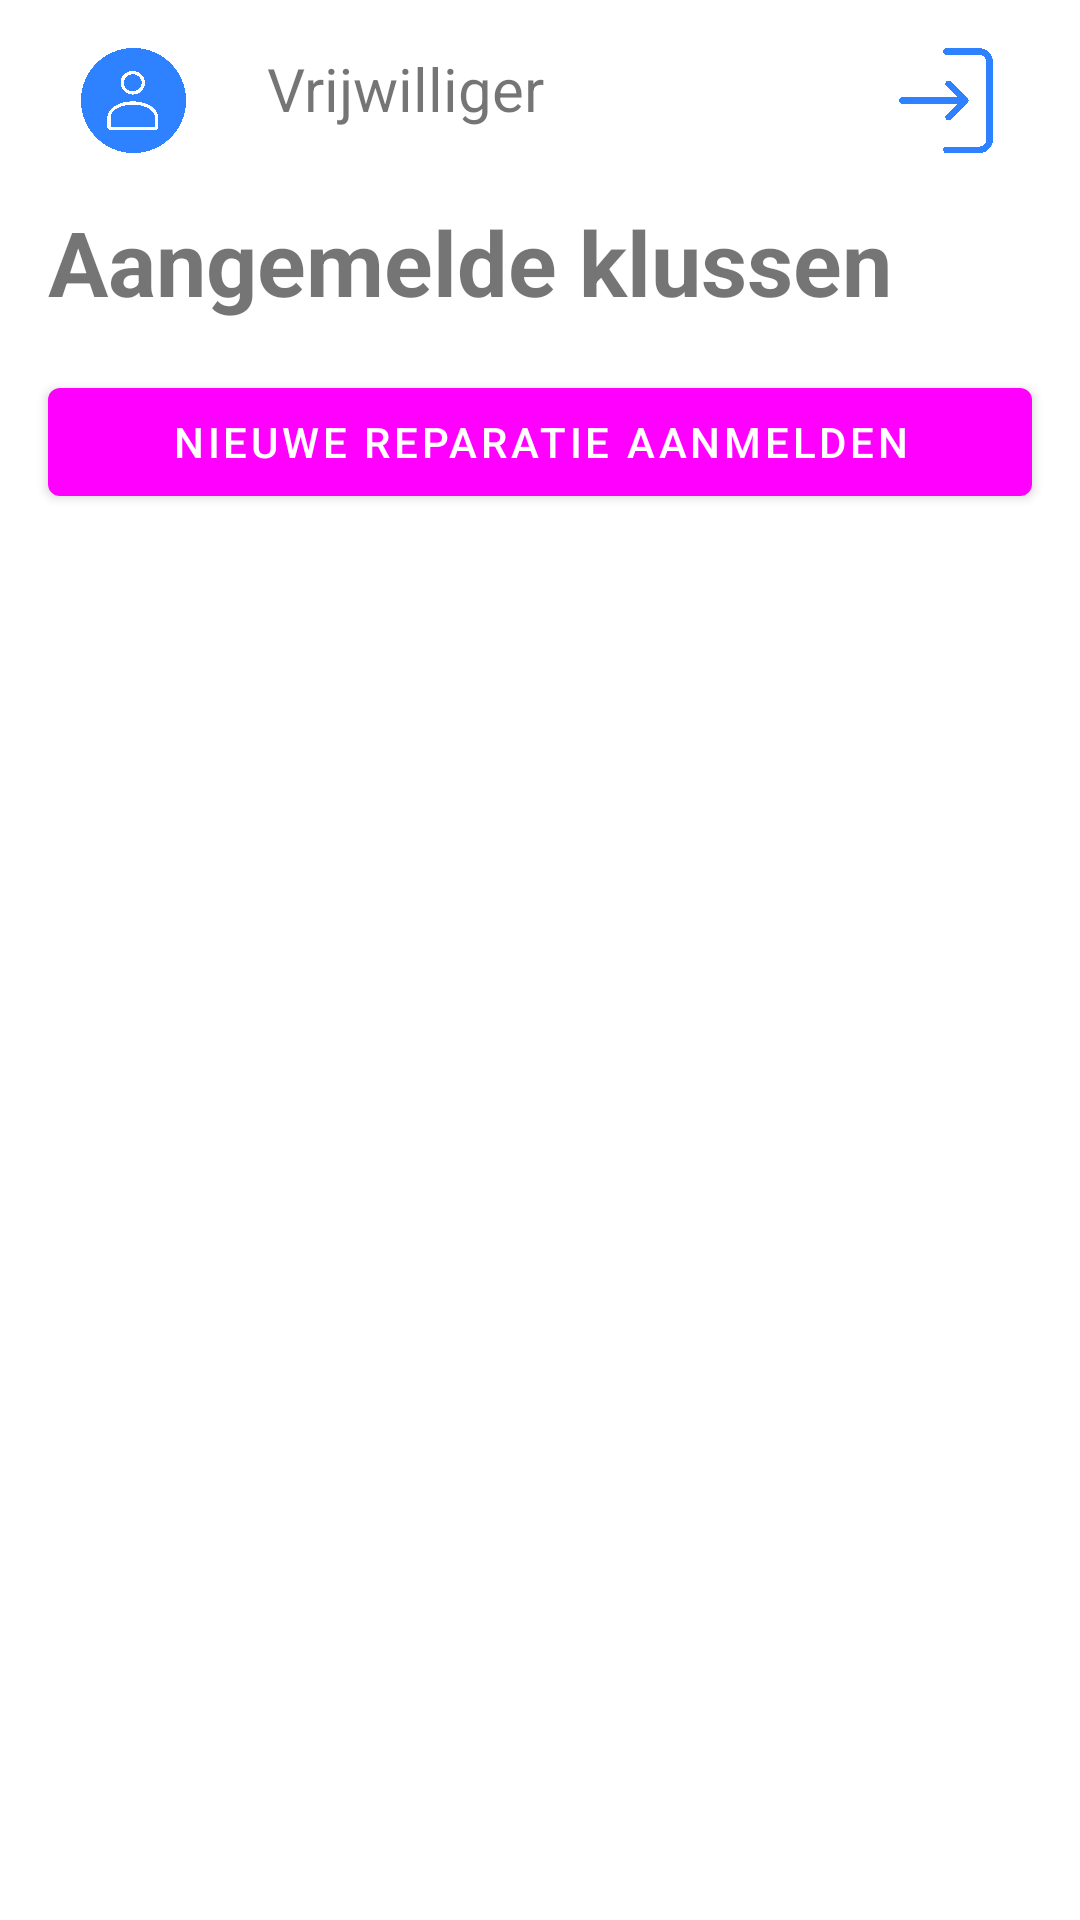

Reconstruct the res/layout file that produces this screen, plus the resources it refers to.
<!-- AndroidManifest.xml: application theme Theme.RepairTool -->
<!-- res/layout/activity_volunteer_main.xml -->
<?xml version="1.0" encoding="utf-8"?>
<LinearLayout xmlns:android="http://schemas.android.com/apk/res/android"
    xmlns:app="http://schemas.android.com/apk/res-auto"
    xmlns:tools="http://schemas.android.com/tools"
    android:layout_width="match_parent"
    android:layout_height="match_parent"
    android:orientation="vertical"
    tools:context=".volunteer.VolunteerMain">

    <LinearLayout
        android:layout_width="match_parent"
        android:layout_height="wrap_content"
        android:orientation="horizontal">

        <ImageView
            android:layout_width="35dp"
            android:layout_height="35dp"
            android:layout_weight="1"
            android:src="@drawable/login_icon"
            android:layout_margin="16dp"/>

        <TextView
            android:id="@+id/tv_name"
            android:layout_width="wrap_content"
            android:layout_height="wrap_content"
            android:layout_marginTop="16dp"
            android:layout_weight="4"
            android:text="Vrijwilliger"
            android:textSize="20sp"/>

        <ImageView
            android:id="@+id/iv_logout"
            android:layout_width="35dp"
            android:layout_height="35dp"
            android:layout_weight="1"
            android:layout_margin="16dp"
            android:src="@drawable/logout_icon" />

    </LinearLayout>

    <TextView
        android:layout_width="match_parent"
        android:layout_height="wrap_content"
        android:layout_marginStart="16dp"
        android:text="Aangemelde klussen"
        android:textColor="@color/project_blue"
        android:textSize="30sp"
        android:textStyle="bold"/>

    <androidx.constraintlayout.widget.ConstraintLayout
        android:layout_width="match_parent"
        android:layout_height="wrap_content">

        <androidx.recyclerview.widget.RecyclerView
            android:id="@+id/rv_volunteer_main"
            android:layout_width="match_parent"
            android:layout_height="wrap_content"
            android:layout_margin="16dp"
            android:scrollbars="vertical"
            app:layoutManager="androidx.recyclerview.widget.LinearLayoutManager"
            app:layout_constraintTop_toTopOf="parent"
            tools:listitem="@layout/recyclerview_item">

        </androidx.recyclerview.widget.RecyclerView>

        <Button
            android:id="@+id/btn_reg_repair"
            android:layout_width="match_parent"
            android:layout_height="wrap_content"
            android:layout_marginBottom="86dp"
            android:layout_marginStart="16dp"
            android:layout_marginEnd="16dp"
            android:text="Nieuwe reparatie aanmelden"
            app:layout_constraintTop_toBottomOf="@+id/rv_volunteer_main"
            app:layout_constraintBottom_toBottomOf="parent"
            />

    </androidx.constraintlayout.widget.ConstraintLayout>


</LinearLayout>
<!-- res/layout/recyclerview_item.xml (included above) -->
<?xml version="1.0" encoding="utf-8"?>
<androidx.constraintlayout.widget.ConstraintLayout xmlns:android="http://schemas.android.com/apk/res/android"
    android:layout_width="match_parent"
    android:layout_height="wrap_content"
    xmlns:app="http://schemas.android.com/apk/res-auto"
    android:paddingBottom="8dp">

    <TextView
        android:id="@+id/tv_job"
        android:layout_width="wrap_content"
        android:layout_height="wrap_content"
        android:text="Job"
        android:textSize="18sp"
        android:textStyle="bold"
        android:textColor="@color/project_blue"
        app:layout_constraintStart_toStartOf="parent"
        app:layout_constraintTop_toTopOf="parent"/>

    <LinearLayout
        android:id="@+id/ll"
        android:layout_width="match_parent"
        android:layout_height="wrap_content"
        app:layout_constraintHorizontal_weight="1"
        android:orientation="horizontal"
        app:layout_constraintTop_toBottomOf="@id/tv_job"
        >

        <TextView
            android:id="@+id/tv_place"
            android:layout_width="match_parent"
            android:layout_height="wrap_content"
            android:layout_weight="1"
            android:text="Ruimte: "
            android:textSize="14sp"/>

        <TextView
            android:id="@+id/tv_status"
            android:layout_width="match_parent"
            android:layout_height="wrap_content"
            android:layout_weight="1"
            android:text="Status: "
            android:layout_marginStart="16dp"
            android:textSize="14sp"/>

    </LinearLayout>

    <View
        android:layout_width="match_parent"
        android:layout_height="2dp"
        android:background="@color/project_blue"
        app:layout_constraintTop_toBottomOf="@id/ll"/>

</androidx.constraintlayout.widget.ConstraintLayout>
<!-- resources referenced by this layout -->
<resources>
  <!-- drawable login_icon: png bitmap (drawable, 214455 bytes) -->
  <!-- drawable logout_icon: png bitmap (drawable, 126307 bytes) -->
  <style name="Theme.RepairTool" parent="Theme.MaterialComponents.Light.NoActionBar">
          
          <item name="colorPrimary">@color/project_blue</item>
          <item name="colorPrimaryVariant">@color/project_blue</item>
          <item name="colorOnPrimary">@color/white</item>
          
          <item name="colorSecondary">@color/teal_200</item>
          <item name="colorSecondaryVariant">@color/teal_700</item>
          <item name="colorOnSecondary">@color/black</item>
          
          <item name="android:statusBarColor" tools:targetApi="l">?attr/colorPrimaryVariant</item>
          
      </style>
  <color name="white">#FFFFFFFF</color>
  <color name="teal_200">#FF03DAC5</color>
  <color name="teal_700">#FF018786</color>
  <color name="black">#FF000000</color>
</resources>
